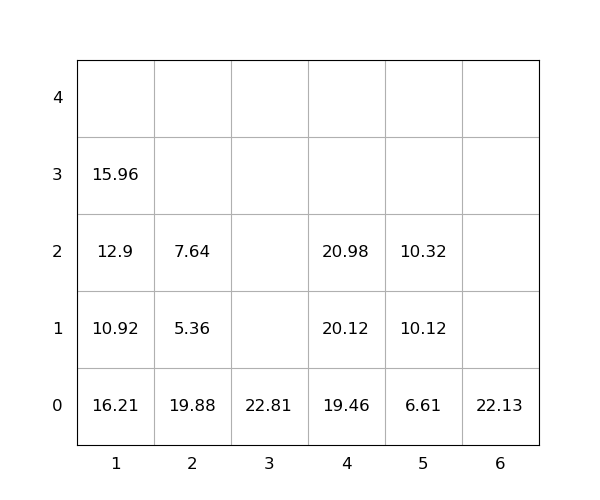

The data file committed next to this chart (first rows):
idx, loc_x, loc_y, loc_z, weight, seq, emerg, reloc, size(ft)
1, 4, 0, 0, 19.46, 0, 0, 0, 20
2, 2, 0, 0, 19.88, 0, 0, 1.0, 20
3, 2, 0, 1, 5.36, 0, 0, 1.0, 20
4, 6, 0, 0, 22.13, 0, 0, 0, 20
5, 1, 0, 0, 16.21, 0, 0, 1.0, 20
6, 3, 0, 0, 22.81, 0, 0, 0, 20
7, 4, 0, 1, 20.12, 0, 0, 0, 20
8, 1, 0, 1, 10.92, 1, 0, 1.0, 20
9, 1, 0, 2, 12.9, 2, 0, 1.0, 20
10, 1, 0, 3, 15.96, 3, 0, 1.0, 20
11, 5, 0, 0, 6.61, 4, 0, 0, 20
12, 5, 0, 1, 10.12, 5, 0, 0, 20
13, 4, 0, 2, 20.98, 6, 0, 0, 20
14, 5, 0, 2, 10.32, 7, 0, 0, 20
15, 2, 0, 2, 7.64, 8, 0, 1.0, 20
